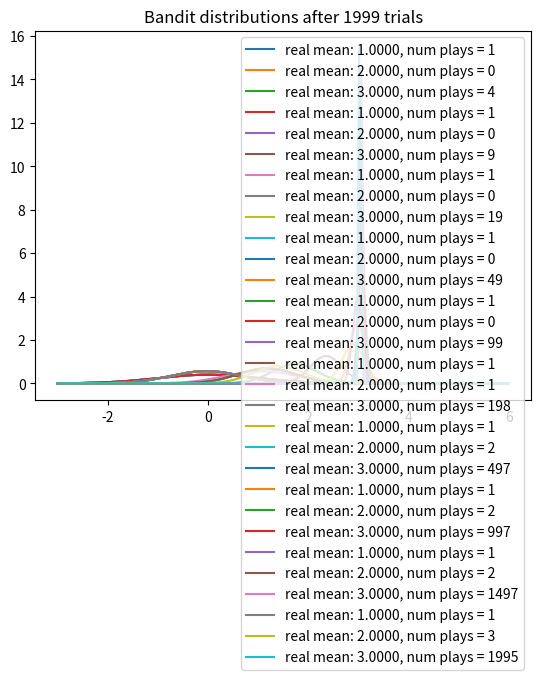

The matplotlib source for this figure:
import matplotlib.pyplot as plt
import numpy as np
from scipy.stats import norm

np.random.seed(1)
NUM_TRIALS = 2000
BANDIT_MEANS = [1, 2, 3]


class Bandit:
    def __init__(self, true_mean):
        self.true_mean = true_mean
        self.predicted_mean = 0
        self.lambda_ = 1
        self.sum_x = 0
        self.tau = 1
        self.N = 0

    def pull(self):
        return np.random.randn() / np.sqrt(self.tau) + self.true_mean

    def sample(self):
        return np.random.randn() / np.sqrt(self.lambda_) + self.predicted_mean

    def update(self, x):
        self.lambda_ += self.tau
        self.sum_x += x
        self.predicted_mean = self.tau*self.sum_x / self.lambda_
        self.N += 1


def plot(bandits, trial):
    x = np.linspace(-3, 6, 200)
    for b in bandits:
        y = norm.pdf(x, b.predicted_mean, np.sqrt(1. / b.lambda_))
        plt.plot(x, y, label=f"real mean: {b.true_mean:.4f}, num plays = {b.N}")
    plt.title(f"Bandit distributions after {trial} trials")
    plt.legend()
    plt.show()


def experiment():
    bandits = [Bandit(m) for m in BANDIT_MEANS]

    sample_points = [5, 10, 20, 50, 100, 200, 500, 1000, 1500, 1999]
    rewards = np.empty(NUM_TRIALS)
    for i in range(NUM_TRIALS):
        # Thompson sampling
        j = np.argmax([b.sample() for b in bandits])

        # plot the posteriors
        if i in sample_points:
            plot(bandits, i)

        # pull the arm for the bandit with the largest sample
        x = bandits[j].pull()

        # update rewards
        rewards[i] = x

        # update the distribution for the bandit whose arm we just pulled
        bandits[j].update(x)

    # print total reward
    print("total reward earned:", rewards.sum())
    print("overall win rate:", rewards.sum() / NUM_TRIALS)
    print("num times selected each bandit:", [b.N for b in bandits])


if __name__ == "__main__":
    experiment()
